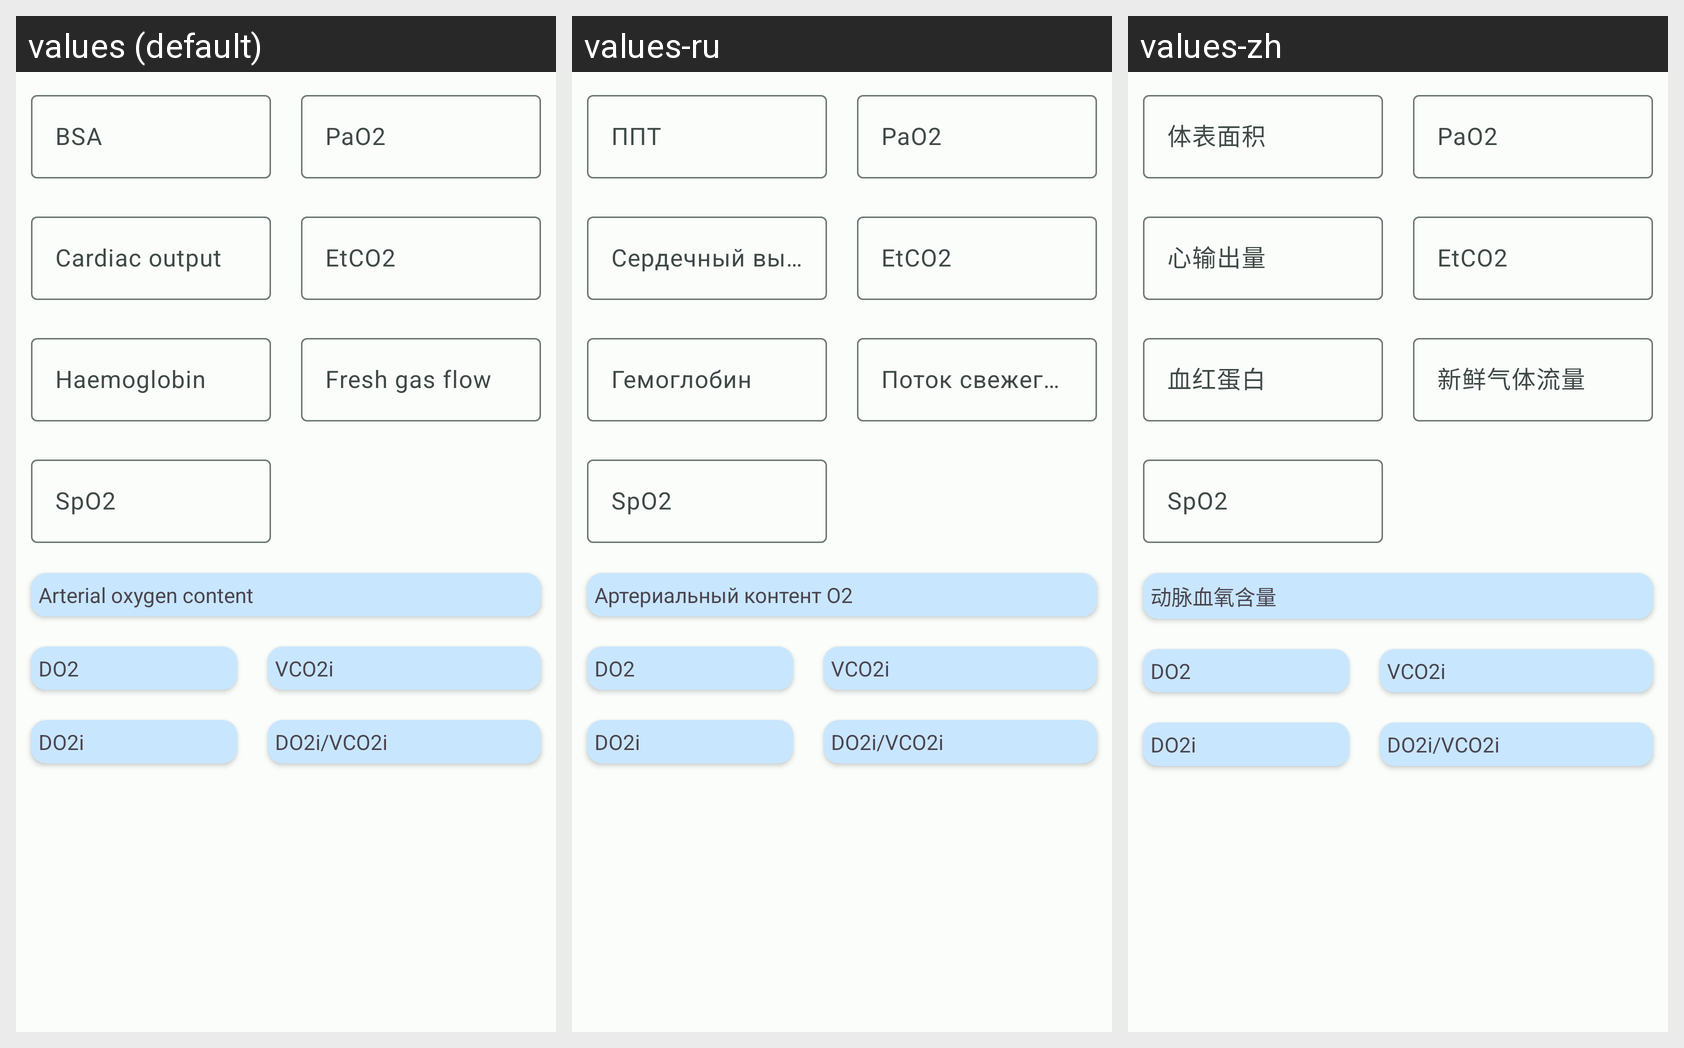

The same Android screen rendered under several of its app's locales, left to right. List the strings drawn on it with the default value and each locale's translation.
Android screen res/layout/fragment_oxy.xml rendered under 3 locales, left to right: values (default), values-ru, values-zh. Device: Nexus 5 (rendered at 1080×1920; each locale shown at half size, 540×960, under a caption strip naming it); theme AppTheme.
Strings drawn on this screen, with the default value and each locale's value (text and hints the layout hard-codes, and strings that could not be matched under every locale, appear in the picture but are not listed):

bsa
  values: BSA
  values-ru: ППТ
  values-zh: 体表面积

cardiac_output
  values: Cardiac output
  values-ru: Сердечный выброс
  values-zh: 心输出量

haemoglobin
  values: Haemoglobin
  values-ru: Гемоглобин
  values-zh: 血红蛋白

spo2
  values: SpO2
  values-ru: SpO2
  values-zh: SpO2

pao2
  values: PaO2
  values-ru: PaO2
  values-zh: PaO2

etco2
  values: EtCO2
  values-ru: EtCO2
  values-zh: EtCO2

fresh_gas_flow
  values: Fresh gas flow
  values-ru: Поток свежего газа
  values-zh: 新鲜气体流量

arterial_oxygen_content
  values: Arterial oxygen content
  values-ru: Артериальный контент O2
  values-zh: 动脉血氧含量

do2
  values: DO2
  values-ru: DO2
  values-zh: DO2

do2i
  values: DO2i
  values-ru: DO2i
  values-zh: DO2i

vco2i
  values: VCO2i
  values-ru: VCO2i
  values-zh: VCO2i

do2i_vco2i
  values: DO2i/VCO2i
  values-ru: DO2i/VCO2i
  values-zh: DO2i/VCO2i
